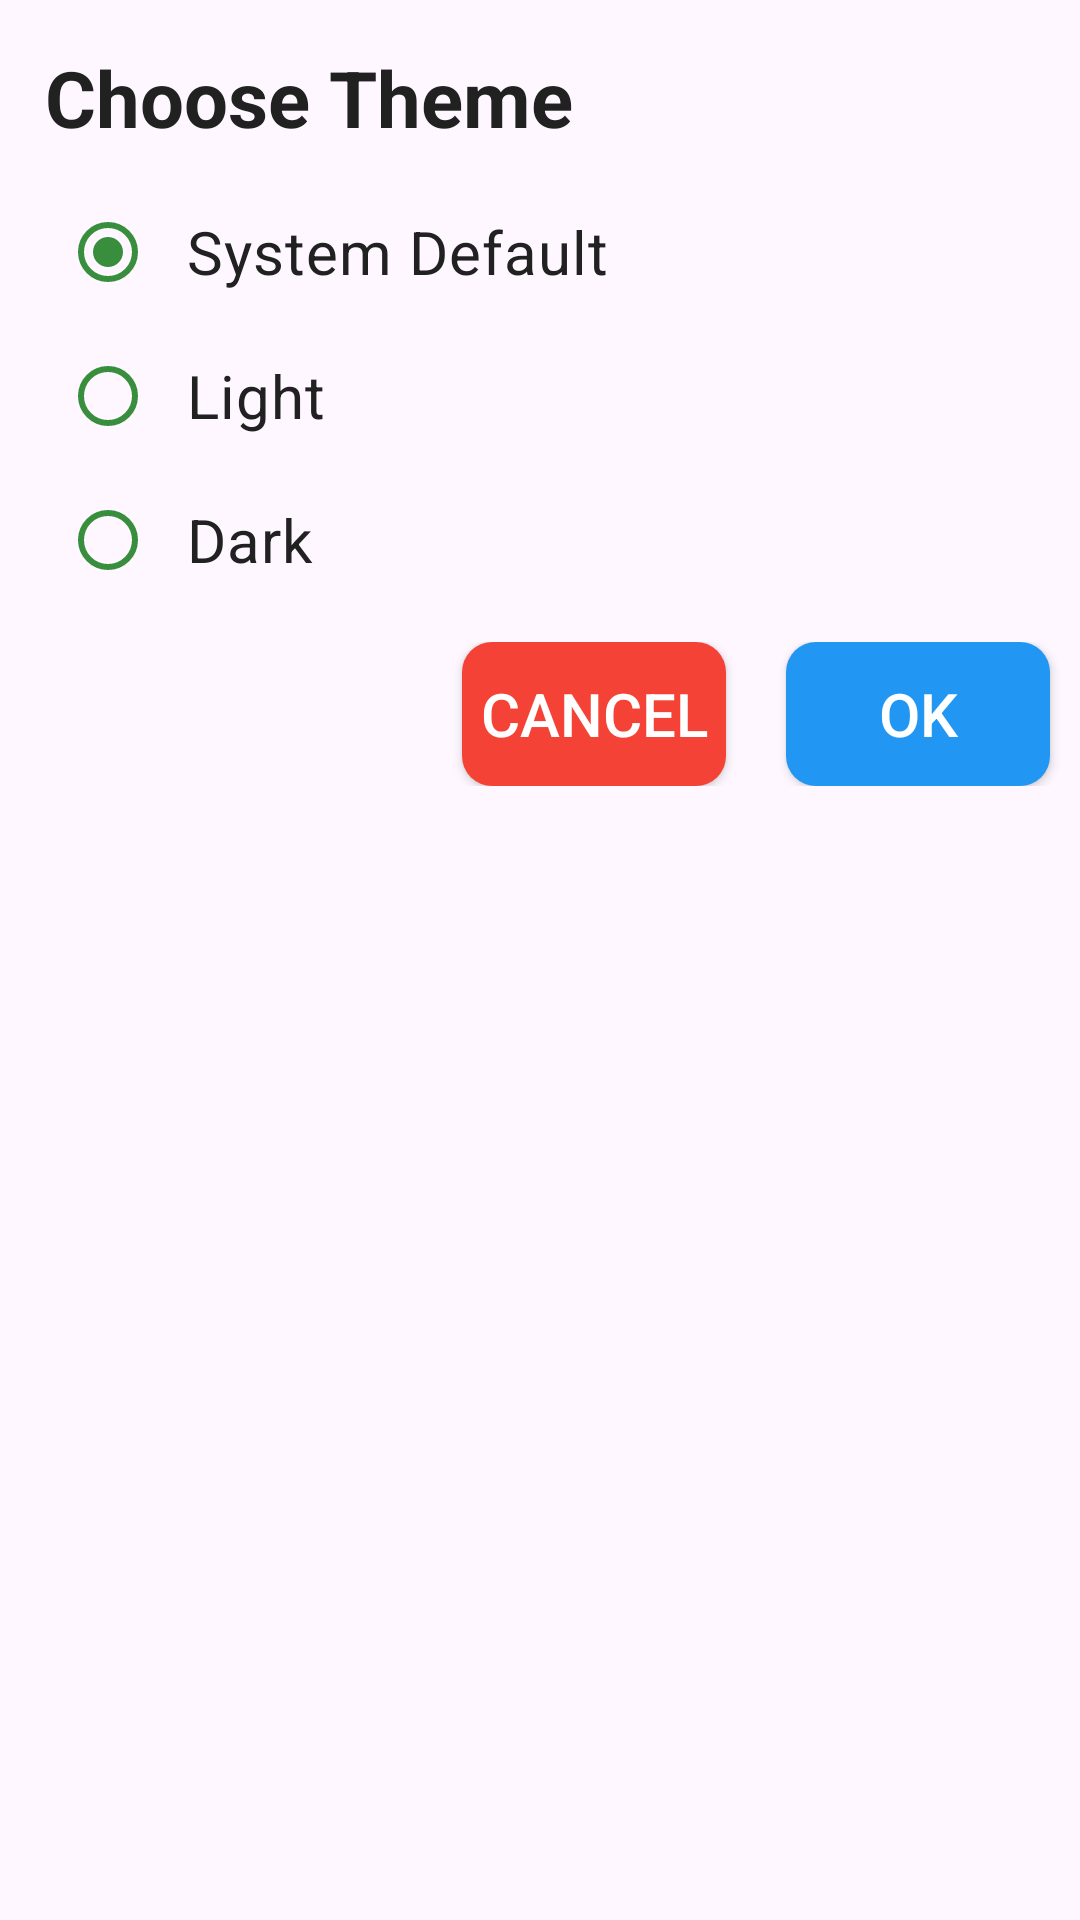

Layout XML and referenced resources for this Android screen:
<!-- AndroidManifest.xml: application theme Theme.TimeVault -->
<!-- res/layout/theme_alertdalog.xml -->
<?xml version="1.0" encoding="utf-8"?>
<LinearLayout style="@style/theme_alertDialogBackground"
    xmlns:android="http://schemas.android.com/apk/res/android"
    android:layout_width="match_parent"
    android:layout_height="wrap_content"
    android:orientation="vertical"
    android:layout_margin="3dp"
    android:clipToOutline="true"
    xmlns:app="http://schemas.android.com/apk/res-auto">

    <TextView
        style="@style/theme_alertDialogTopText"
        android:layout_width="wrap_content"
        android:layout_height="wrap_content"
        android:textSize="26sp"
        android:textStyle="bold"
        android:layout_marginTop="15dp"
        android:layout_marginStart="15dp"
        android:text="Choose Theme"/>

  <RadioGroup
      android:id="@+id/RGOptionsTheme"
      android:layout_width="match_parent"
      android:layout_height="wrap_content"
      android:orientation="vertical"
      android:layout_marginTop="10dp"
      android:layout_marginStart="20dp"
      android:layout_marginBottom="10dp">

      <RadioButton
          style="@style/theme_alertDialogRadialButton"
          android:id="@+id/system"
          android:layout_width="match_parent"
          android:layout_height="wrap_content"
          android:checked="true"
          android:text="System Default"
          android:textSize="20sp"
          android:padding="10dp"/>

      <RadioButton
          style="@style/theme_alertDialogRadialButton"
          android:id="@+id/light"
          android:layout_width="match_parent"
          android:layout_height="wrap_content"
          android:text="Light"
          android:textSize="20sp"
          android:padding="10dp"/>

      <RadioButton
          style="@style/theme_alertDialogRadialButton"
          android:id="@+id/dark"
          android:layout_width="match_parent"
          android:layout_height="wrap_content"
          android:text="Dark"
          android:textSize="20sp"
          android:padding="10dp"/>
  </RadioGroup>

    <LinearLayout
        android:layout_width="match_parent"
        android:layout_height="wrap_content"
        android:orientation="horizontal"
        android:gravity="end"
        android:layout_marginBottom="20dp">

        <Button
            android:id="@+id/BtnCancelTheme"
            android:layout_width="wrap_content"
            android:layout_height="wrap_content"
            android:text="Cancel"
            android:textColor="@color/white"
            android:textSize="20sp"
            android:layout_marginEnd="20sp"
            android:background="@drawable/buttonbox_samlllrouned"
            app:backgroundTint="@color/red"/>

        <Button
            android:id="@+id/BtnOkTheme"
            android:layout_width="wrap_content"
            android:layout_height="wrap_content"
            android:text="OK"
            android:textColor="@color/white"
            android:textSize="20sp"
            android:layout_marginEnd="10dp"
            app:backgroundTint="@color/blue"
            android:background="@drawable/buttonbox_samlllrouned"/>

    </LinearLayout>

</LinearLayout>
<!-- resources referenced by this layout -->
<resources>
  <color name="blue">#2196F3</color>
  <color name="red">#F44336</color>
  <color name="white">#FFFF</color>
  <!-- drawable buttonbox_samlllrouned (drawable) -->
  <?xml version="1.0" encoding="utf-8"?>
  <shape xmlns:android="http://schemas.android.com/apk/res/android"
      android:shape="rectangle">
  
      <corners android:radius="10dp"/>
      <solid android:color="@color/gray_light"/>
  
  </shape>
  <style name="theme_alertDialogBackground">
          <item name="android:background">@drawable/rounded_box_ll</item>
          <item name="android:backgroundTint">#FFFFFF</item>
          <item name="android:elevation">12dp</item>
      </style>
  <style name="theme_alertDialogRadialButton">
          <item name="buttonTint">#388E3C</item> 
          <item name="android:textColor">#212121</item>
      </style>
  <style name="theme_alertDialogTopText">
          <item name="android:textColor">#212121</item>
      </style>
  <style name="Theme.TimeVault" parent="Base.Theme.TimeVault" />
  <color name="gray_light">#E0E0E0</color>
  <style name="Base.Theme.TimeVault" parent="Theme.Material3.DayNight.NoActionBar">
          
          
  
          
          <item name="android:navigationBarColor">@color/black</item>
  
          <item name="android:statusBarColor">@color/white</item>
          <item name="android:windowLightStatusBar">true</item> 
  
      </style>
  <color name="black">#000000</color>
</resources>
